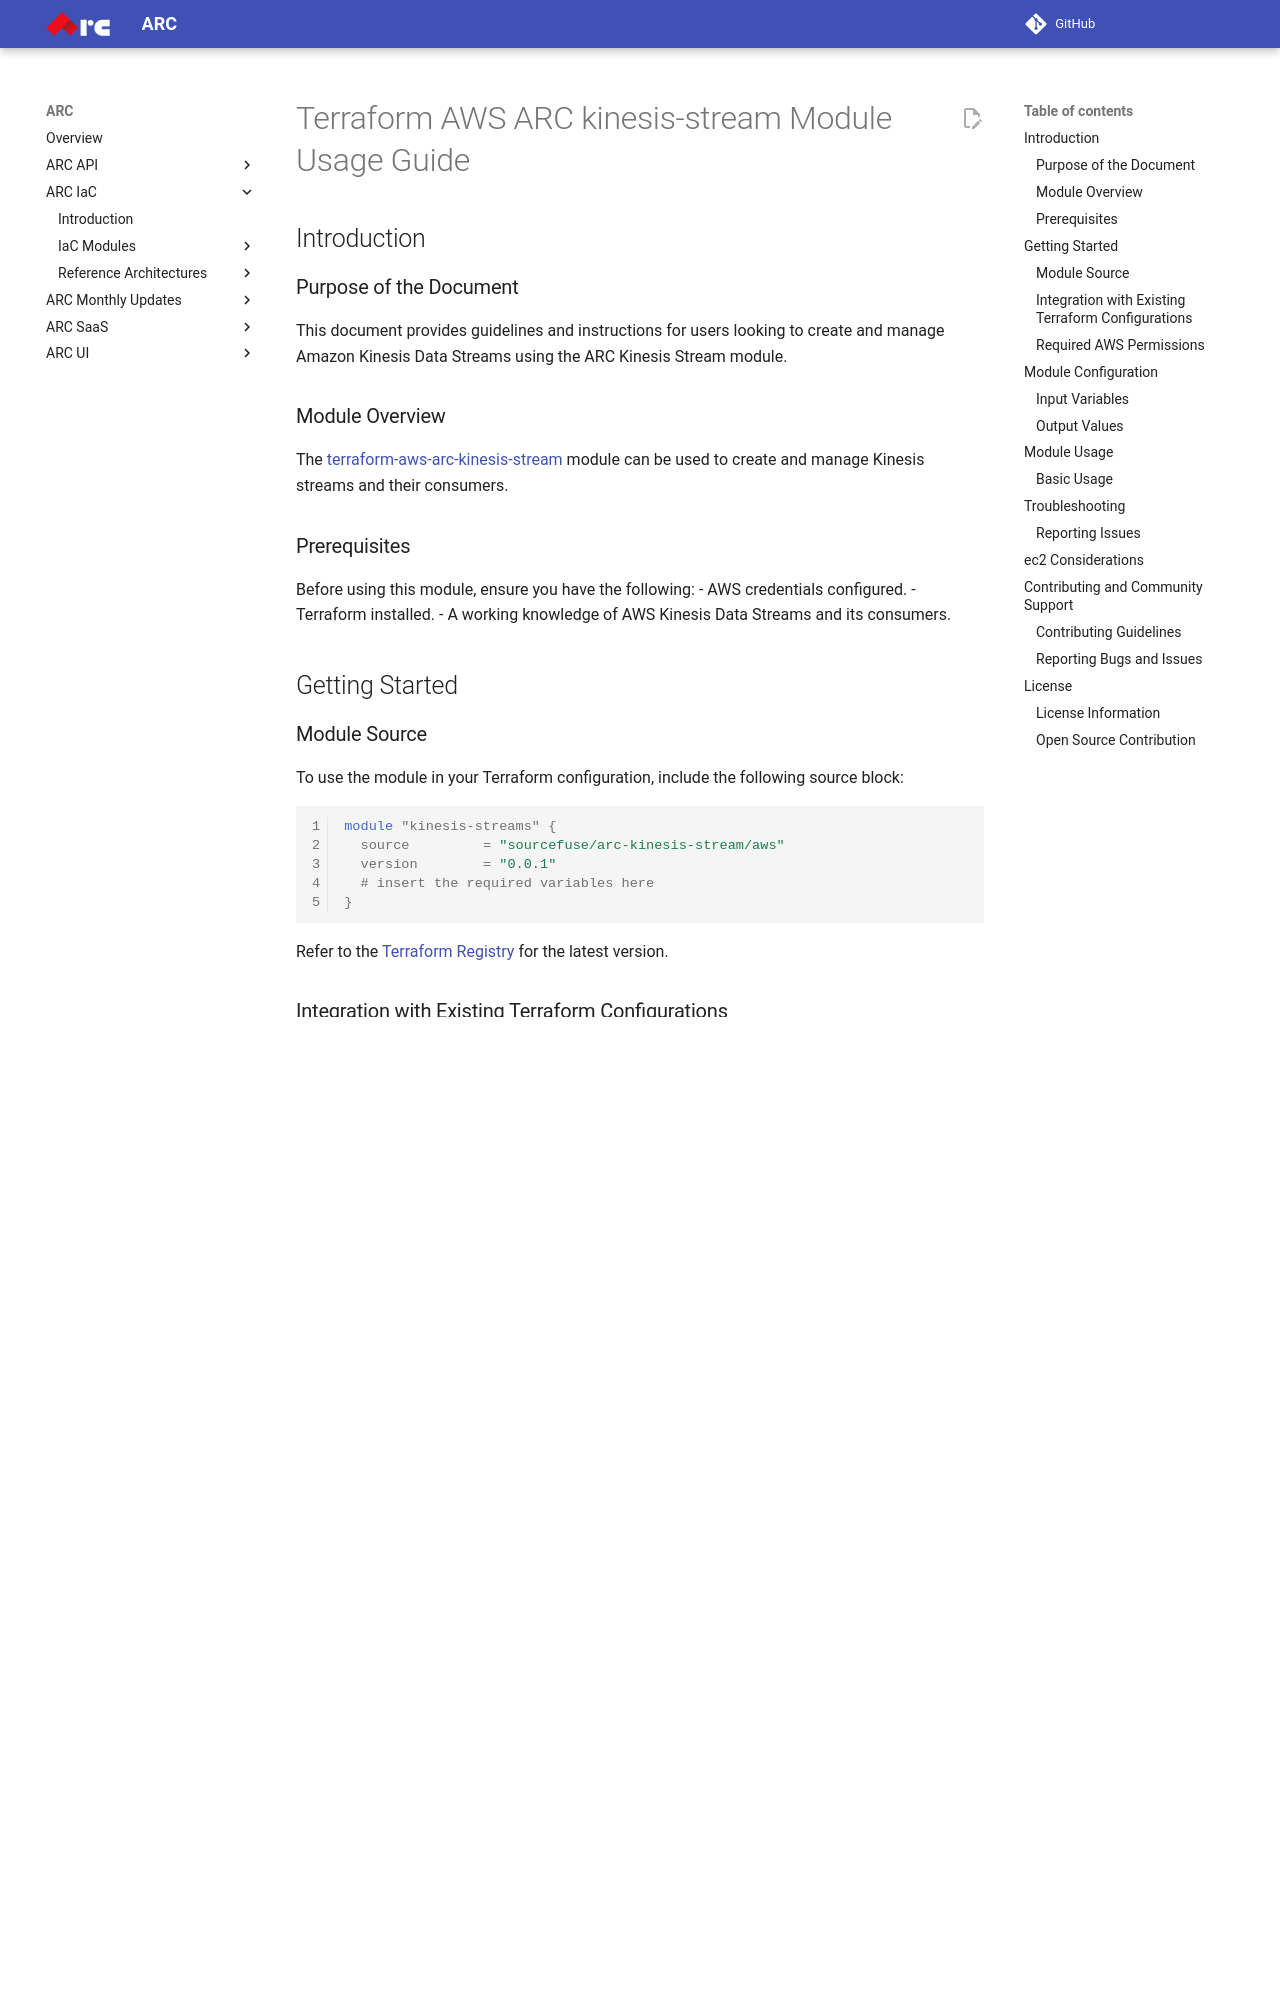

repository: sourcefuse/arc-docs · page: arc-iac-docs/modules/terraform-aws-arc-kinesis-stream/docs/module-usage-guide/index.html · generator: mkdocs

# Terraform AWS ARC kinesis-stream Module Usage Guide

## Introduction

### Purpose of the Document

This document provides guidelines and instructions for users looking to create and manage Amazon Kinesis Data Streams using the ARC Kinesis Stream module.

### Module Overview

The [terraform-aws-arc-kinesis-stream](https://github.com/sourcefuse/terraform-aws-arc-kinesis-stream) module can be used to create and manage Kinesis streams and their consumers.

### Prerequisites

Before using this module, ensure you have the following:
- AWS credentials configured.
- Terraform installed.
- A working knowledge of AWS Kinesis Data Streams and its consumers.

## Getting Started

### Module Source

To use the module in your Terraform configuration, include the following source block:

```hcl
module "kinesis-streams" {
  source         = "sourcefuse/arc-kinesis-stream/aws"
  version        = "0.0.1"
  # insert the required variables here
}
```
Refer to the [Terraform Registry](https://registry.terraform.io/modules/sourcefuse/arc-kinesis-stream/aws/latest) for the latest version.

### Integration with Existing Terraform Configurations

Integrate the module with your existing Terraform mono repo configuration, follow the steps below:

1. Create a new folder in `terraform/` named `ec2`.
2. Create the required files, see the [examples](https://github.com/sourcefuse/terraform-aws-arc-kinesis-stream/tree/main/example) to base off of.
3. Configure with your backend
  - Create the environment backend configuration file: `config.<environment>.hcl`
    - **region**: Where the backend resides
    - **key**: `<working_directory>/terraform.tfstate`
    - **bucket**: Bucket name where the terraform state will reside
    - **dynamodb_table**: Lock table so there are not duplicate tfplans in the mix
    - **encrypt**: Encrypt all traffic to and from the backend


### Required AWS Permissions

- Ensure that the AWS credentials used to execute Terraform have the necessary permissions to create and manage Kinesis streams and consumers on AWS.

## Module Configuration

### Input Variables

For a list of input variables, see the README [Inputs](https://github.com/sourcefuse/terraform-aws-arc-kinesis-stream?tab=readme-ov-file#inputs) section.

### Output Values

For a list of outputs, see the README [Outputs](https://github.com/sourcefuse/terraform-aws-arc-kinesis-stream?tab=readme-ov-file#outputs) section.

## Module Usage
